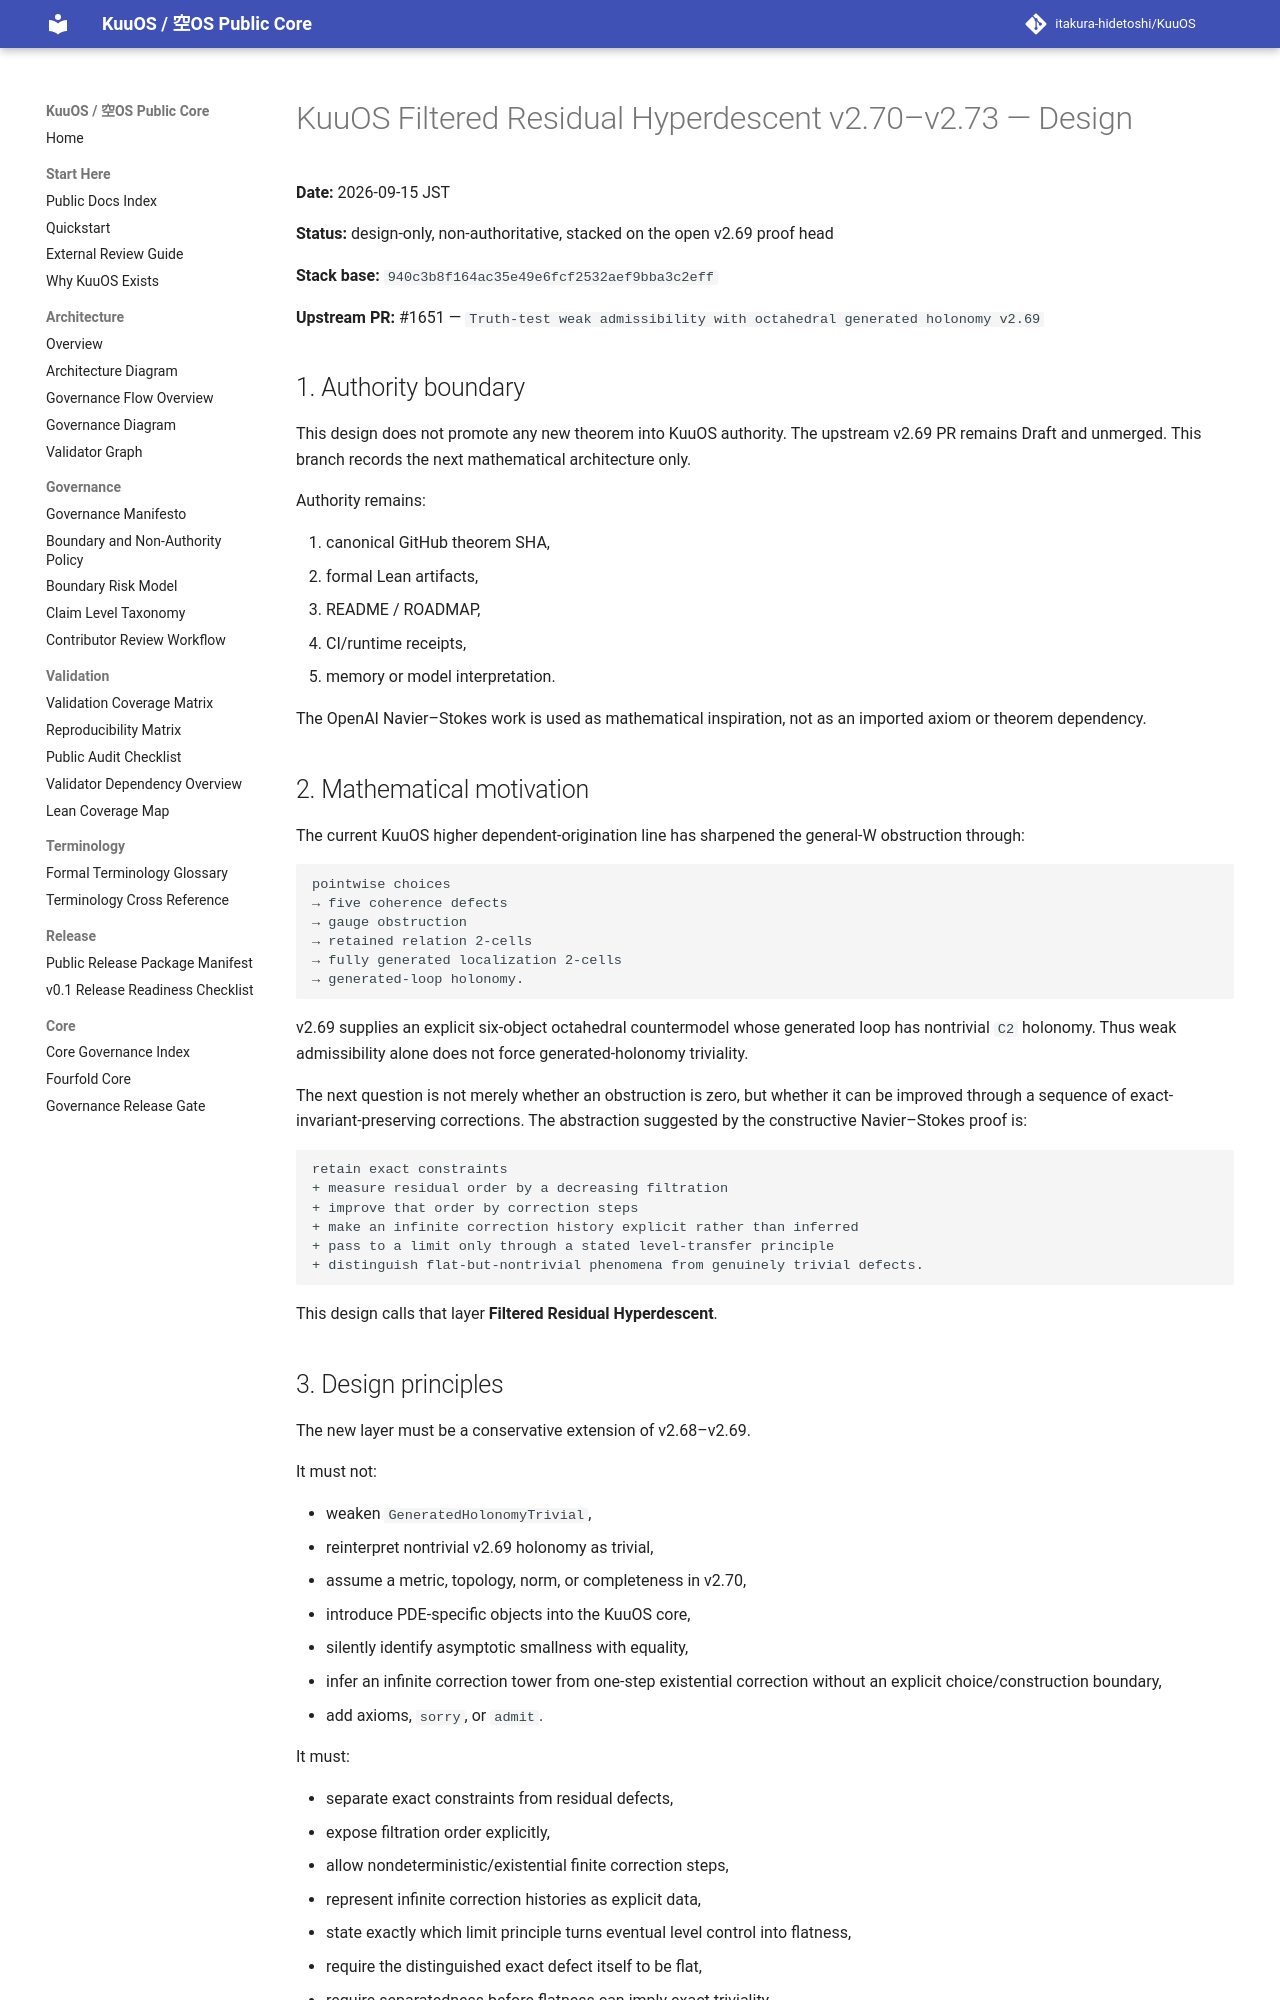

repository: itakura-hidetoshi/KuuOS · page: superpowers/specs/2026-09-15-filtered-residual-hyperdescent-design/index.html · generator: mkdocs

# KuuOS Filtered Residual Hyperdescent v2.70–v2.73 — Design

**Date:** 2026-09-15 JST

**Status:** design-only, non-authoritative, stacked on the open v2.69 proof head

**Stack base:** `940c3b8f164ac35e49e6fcf2532aef9bba3c2eff`

**Upstream PR:** #1651 — `Truth-test weak admissibility with octahedral generated holonomy v2.69`

## 1. Authority boundary

This design does not promote any new theorem into KuuOS authority. The upstream v2.69 PR remains Draft and unmerged. This branch records the next mathematical architecture only.

Authority remains:

1. canonical GitHub theorem SHA,
2. formal Lean artifacts,
3. README / ROADMAP,
4. CI/runtime receipts,
5. memory or model interpretation.

The OpenAI Navier–Stokes work is used as mathematical inspiration, not as an imported axiom or theorem dependency.

## 2. Mathematical motivation

The current KuuOS higher dependent-origination line has sharpened the general-W obstruction through:

```text
pointwise choices
→ five coherence defects
→ gauge obstruction
→ retained relation 2-cells
→ fully generated localization 2-cells
→ generated-loop holonomy.
```

v2.69 supplies an explicit six-object octahedral countermodel whose generated loop has nontrivial `C2` holonomy. Thus weak admissibility alone does not force generated-holonomy triviality.

The next question is not merely whether an obstruction is zero, but whether it can be improved through a sequence of exact-invariant-preserving corrections. The abstraction suggested by the constructive Navier–Stokes proof is:

```text
retain exact constraints
+ measure residual order by a decreasing filtration
+ improve that order by correction steps
+ make an infinite correction history explicit rather than inferred
+ pass to a limit only through a stated level-transfer principle
+ distinguish flat-but-nontrivial phenomena from genuinely trivial defects.
```

This design calls that layer **Filtered Residual Hyperdescent**.
